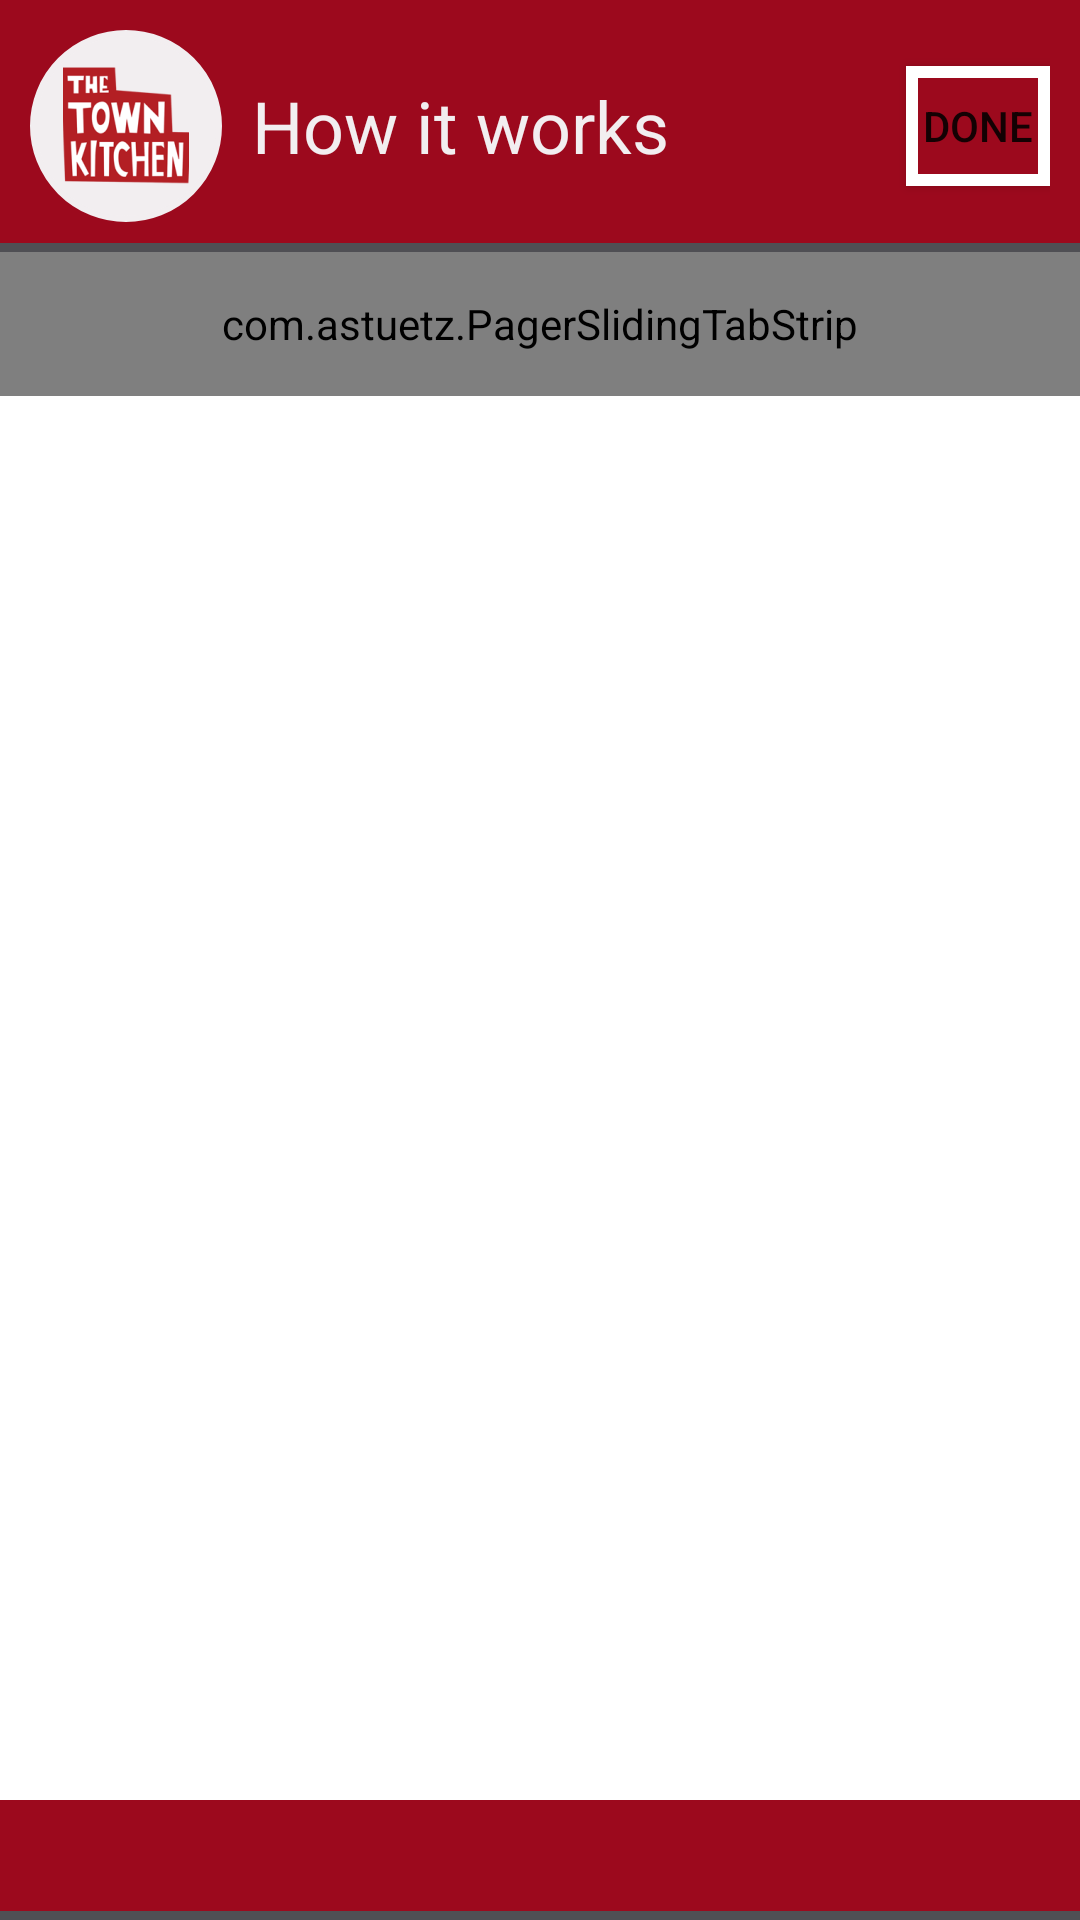

Produce the Android XML layout that renders to this screen, including the resource entries it uses.
<!-- AndroidManifest.xml: application theme AppTheme -->
<!-- res/layout/activity_tutorial.xml -->
<RelativeLayout xmlns:android="http://schemas.android.com/apk/res/android"
                xmlns:tools="http://schemas.android.com/tools"
                xmlns:app="http://schemas.android.com/apk/res-auto"
                android:layout_width="match_parent"
                android:layout_height="match_parent"
                android:background="@color/white"
                android:theme="@style/TownKitchenTheme"
                tools:context="example.com.townkitchen.activities.TutorialActivity">

    <RelativeLayout android:layout_width="wrap_content"
                    android:layout_height="wrap_content"
            android:id="@+id/rlBar"
            android:background="@drawable/tk_dialog_header"
            android:padding="10dp"
            >
        <ImageView
                android:layout_width="wrap_content"
                android:layout_height="wrap_content"
                android:id="@+id/ivLogo"
                android:src="@mipmap/ic_townkitchen"
                android:background="@drawable/white_badge_shape"
                android:layout_alignParentTop="true"
                android:layout_alignParentLeft="true"
                android:layout_marginRight="10dp"
                />
        <TextView
                android:layout_width="wrap_content"
                android:layout_height="wrap_content"
                android:layout_toRightOf="@id/ivLogo"
                android:text="How it works"
                android:textColor="@color/tk_white_color"
                android:textSize="24sp"
                android:layout_alignBottom="@id/ivLogo"
                android:layout_alignTop="@id/ivLogo"
                android:gravity="center"
                />
        

        <Button
                style="?android:attr/buttonStyleSmall"
                android:layout_width="wrap_content"
                android:layout_height="40dp"
                android:text="Done"
                android:id="@+id/btnTutorialDone"
                android:layout_centerVertical="true"
                android:layout_alignParentRight="true"
                android:layout_alignParentEnd="true"
                android:background="@drawable/tk_dialog_button_states"
                />
    </RelativeLayout>

    <com.astuetz.PagerSlidingTabStrip
            android:id="@+id/tabs"
            app:pstsShouldExpand="true"
            app:pstsTextAllCaps="true"
            app:pstsIndicatorColor="@color/tk_red_color"
            app:pstsIndicatorHeight="5dp"
            app:pstsUnderlineColor="@color/tk_red_color"
            android:layout_width="match_parent"
            android:layout_height="48dp"
            android:textSize="16sp"
            android:textColor="@color/tk_red_color"
            app:pstsTabPaddingLeftRight="14dp"
            android:layout_below="@id/rlBar"
            android:theme="@style/TownKitchenTheme"
            >
    </com.astuetz.PagerSlidingTabStrip>

    <android.support.v4.view.ViewPager
            android:id="@+id/viewpager"
            android:layout_below="@id/tabs"
            android:layout_width="match_parent"
            android:layout_height="wrap_content"
            android:background="@android:color/white"
        />

    <RelativeLayout android:layout_width="match_parent"
                    android:layout_height="40dp"
                    android:id="@+id/rlBarBottom"
                    android:background="@drawable/tk_dialog_header"
                    android:layout_alignParentBottom="true" android:layout_alignParentLeft="true"
                    android:layout_alignParentStart="true">
        


    </RelativeLayout>
</RelativeLayout>
<!-- resources referenced by this layout -->
<resources>
  <color name="tk_red_color">#ff9c091d</color>
  <color name="tk_white_color">#fff2eef0</color>
  <!-- drawable tk_dialog_button_states (drawable-hdpi) -->
  <?xml version="1.0" encoding="utf-8"?>
  <selector xmlns:android="http://schemas.android.com/apk/res/android">
      <item android:drawable="@drawable/tk_dialog_button_pressed"
            android:state_pressed="true"
            android:state_enabled="true" />
  
      <item android:drawable="@drawable/tk_dialog_button"
            android:state_pressed="false"
            android:state_enabled="true" />
  
  </selector>
  <!-- drawable tk_dialog_header (drawable-hdpi) -->
  <?xml version="1.0" encoding="utf-8"?>
  <layer-list xmlns:android="http://schemas.android.com/apk/res/android">
      <item>
          <shape>
              <solid android:color="@color/gray_color"/>
          </shape>
      </item>
      <item
              android:bottom="3dp">
          <shape>
              <solid android:color="@color/tk_red_color"/>
          </shape>
      </item>
  </layer-list>
  <!-- drawable white_badge_shape (drawable-hdpi) -->
  <?xml version="1.0" encoding="utf-8"?>
  <shape xmlns:android="http://schemas.android.com/apk/res/android"
          android:shape="oval"
          >
      
      <solid android:color="@color/tk_white_color" />
      <stroke android:width="2dp"
              android:color="@color/tk_white_color" />
      <padding android:top="8dp"
               android:bottom="8dp"
              android:left="8dp"
              android:right="8dp"/>
  </shape>
  <!-- mipmap ic_townkitchen: png bitmap (mipmap-hdpi, 4496 bytes) -->
  <style name="TownKitchenTheme" parent="BaseTheme">
          
      </style>
  <!-- drawable tk_dialog_button_pressed (drawable-hdpi) -->
  <?xml version="1.0" encoding="utf-8"?>
  <layer-list xmlns:android="http://schemas.android.com/apk/res/android">
      <item>
          <shape>
              <solid android:color="@color/white"/>
          </shape>
      </item>
      <item
              android:bottom="8dp"
              android:top="8dp"
              android:left="8dp"
              android:right="8dp"
              >
          <shape>
              <solid android:color="@color/tk_red_color"/>
          </shape>
      </item>
  </layer-list>
  <!-- drawable tk_dialog_button (drawable-hdpi) -->
  <?xml version="1.0" encoding="utf-8"?>
  <layer-list xmlns:android="http://schemas.android.com/apk/res/android">
      <item>
          <shape>
              <solid android:color="@color/white"/>
          </shape>
      </item>
      <item
              android:bottom="4dp"
              android:top="4dp"
              android:left="4dp"
              android:right="4dp"
              >
          <shape>
              <solid android:color="@color/tk_red_color"/>
          </shape>
      </item>
  </layer-list>
  <color name="gray_color">#ff4f4f54</color>
  <style name="BaseTheme" parent="Theme.AppCompat.Light.NoActionBar">
          
  
      </style>
  <!-- not gathered from this repository: default colours our renderer supplied (Android Studio template values) -->
  <color name="white">#FFFFFFFF</color>
</resources>
